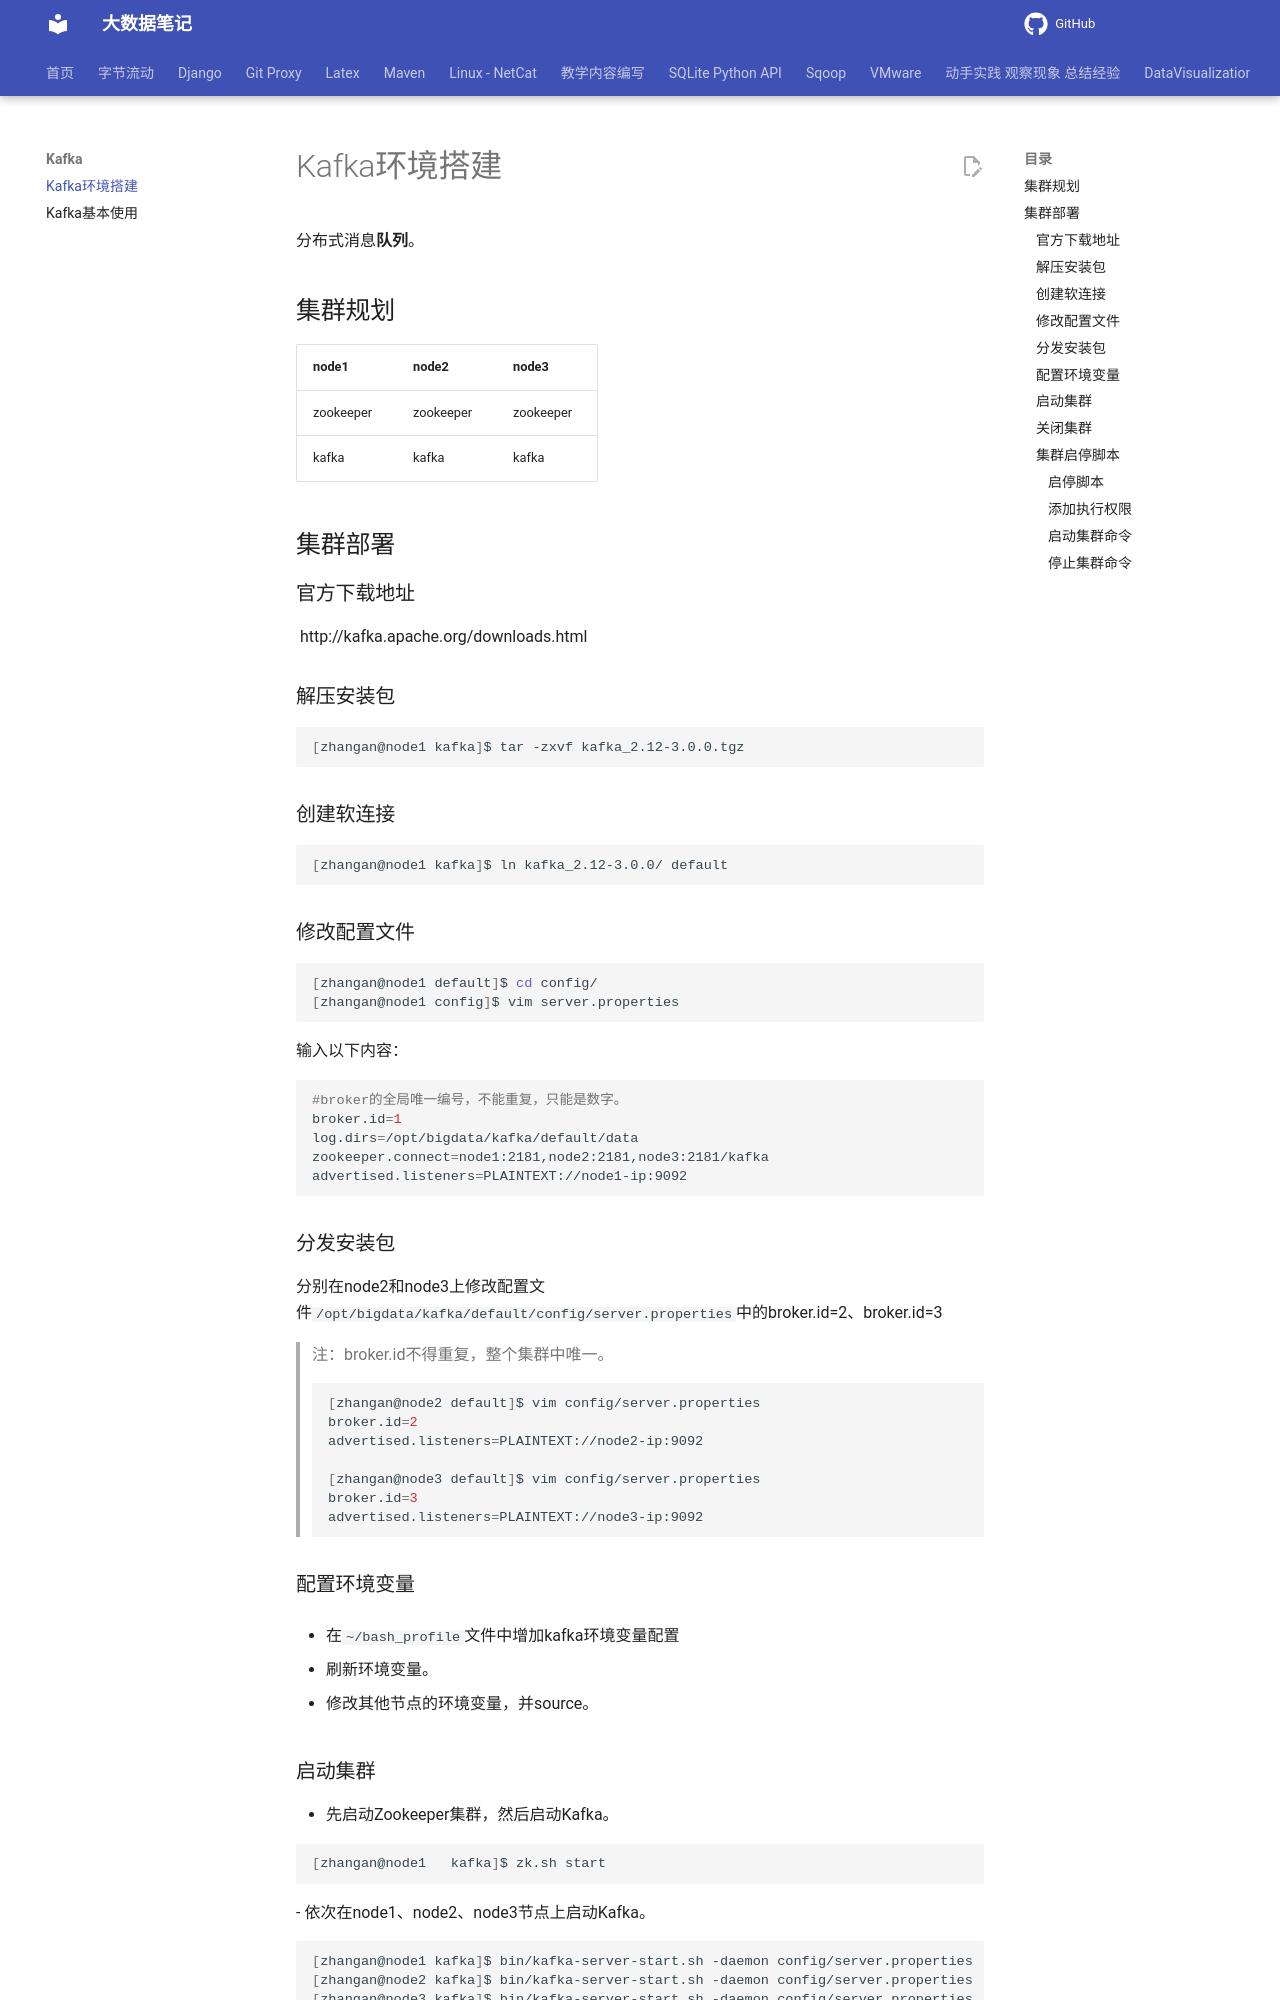

repository: QingYuanQu/studybigdata · page: Kafka/Kafka-install/index.html · generator: mkdocs

---
title: Kafka环境搭建
date: 2026-03-09 08:00:00
categories:
- kafka
tags:
- Kafka环境搭建
---



分布式消息**队列**。

## 集群规划

|node1|node2|node3|
|---|---|---|
|zookeeper|zookeeper|zookeeper|
|kafka|kafka|kafka|

## 集群部署
### 	官方下载地址

	http://kafka.apache.org/downloads.html

### 	解压安装包

```bash
[zhangan@node1 kafka]$ tar -zxvf kafka_2.12-3.0.0.tgz
```

### 	创建软连接

```bash
[zhangan@node1 kafka]$ ln kafka_2.12-3.0.0/ default
```

### 	修改配置文件

```bash
[zhangan@node1 default]$ cd config/
[zhangan@node1 config]$ vim server.properties
```
输入以下内容：
```bash
#broker的全局唯一编号，不能重复，只能是数字。
broker.id=1
log.dirs=/opt/bigdata/kafka/default/data
zookeeper.connect=node1:2181,node2:2181,node3:2181/kafka
advertised.listeners=PLAINTEXT://node1-ip:9092
```

### 分发安装包

分别在node2和node3上修改配置文件`/opt/bigdata/kafka/default/config/server.properties`中的broker.id=2、broker.id=3

> 注：broker.id不得重复，整个集群中唯一。
```bash
[zhangan@node2 default]$ vim config/server.properties
broker.id=2
advertised.listeners=PLAINTEXT://node2-ip:9092

[zhangan@node3 default]$ vim config/server.properties
broker.id=3
advertised.listeners=PLAINTEXT://node3-ip:9092
```

### 配置环境变量

- 在`~/bash_profile`文件中增加kafka环境变量配置

- 刷新环境变量。

- 修改其他节点的环境变量，并source。
